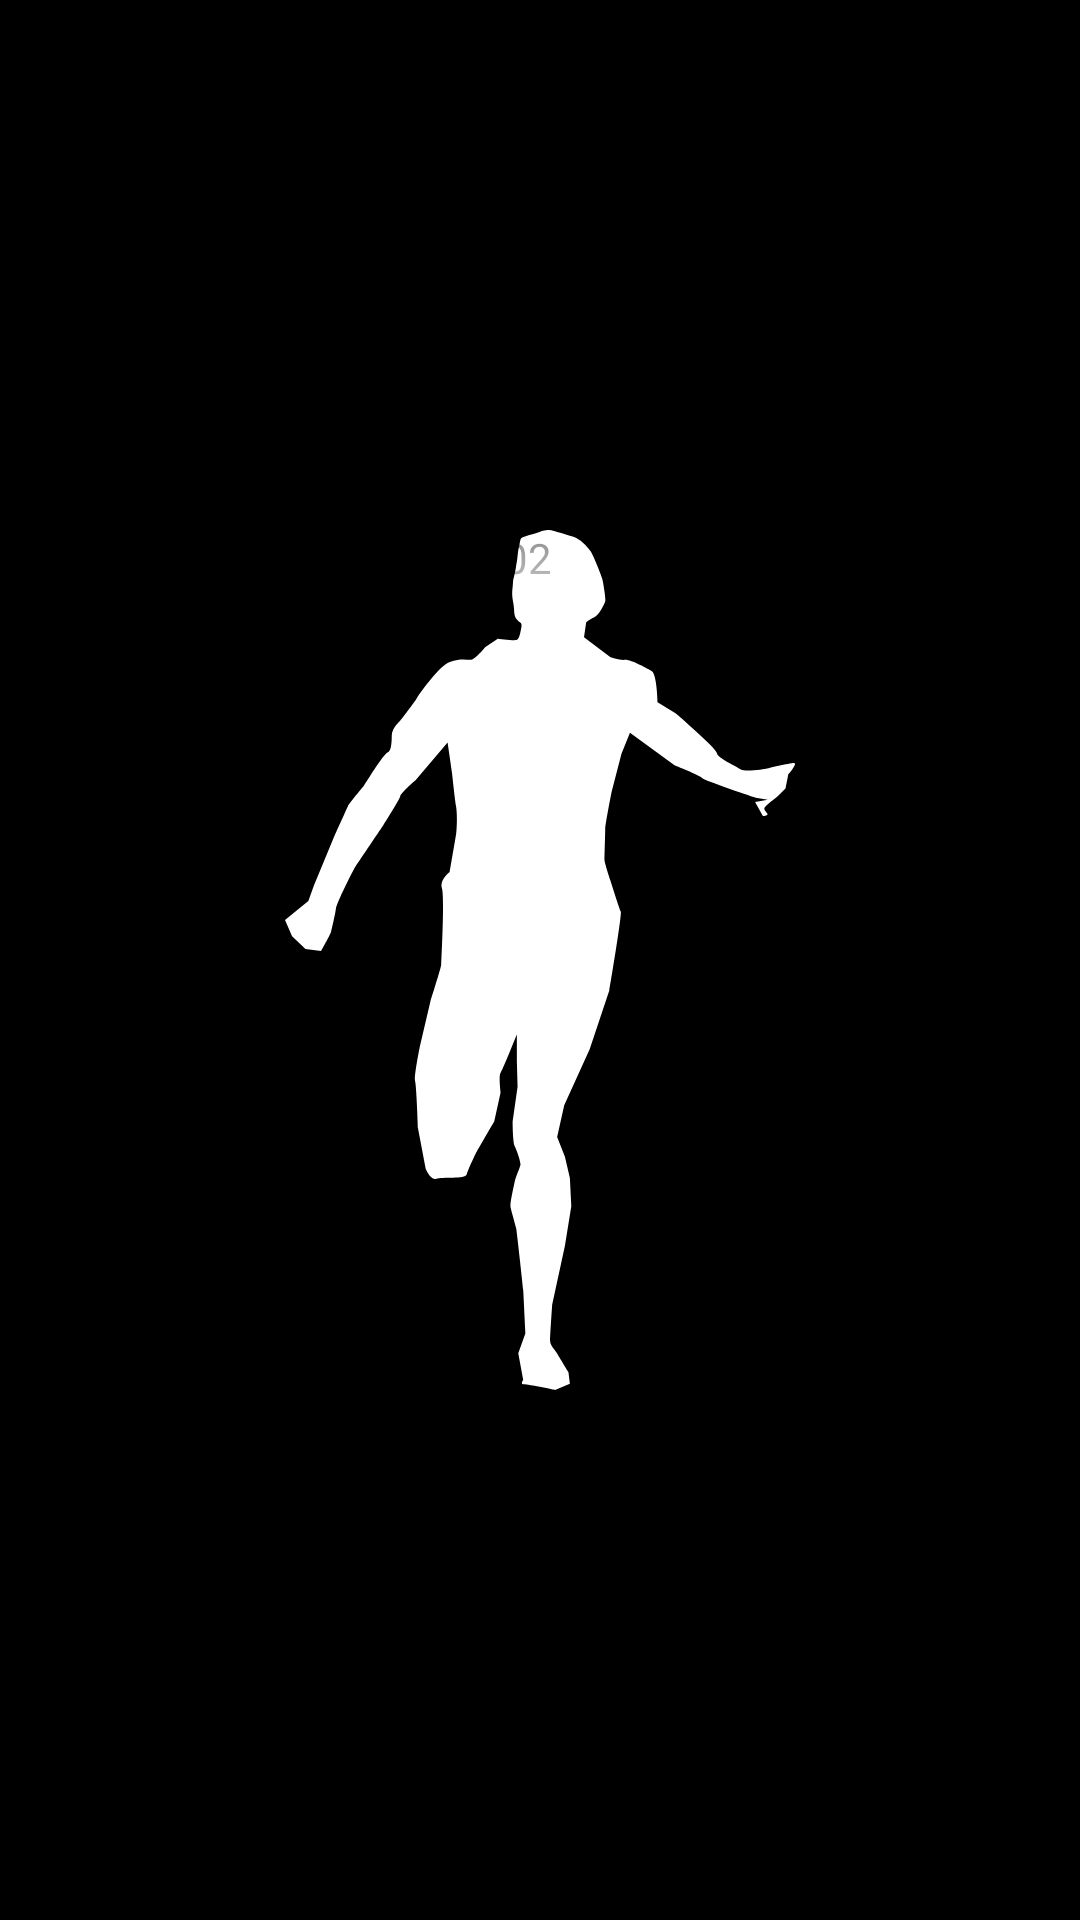

The Android layout XML behind this screen, and the referenced resources:
<!-- AndroidManifest.xml: application theme splashScreenTheme -->
<!-- res/layout/bottom_sheet_dialog.xml -->
<?xml version="1.0" encoding="utf-8"?>
<LinearLayout xmlns:android="http://schemas.android.com/apk/res/android"
    android:layout_width="match_parent"
    android:layout_height="match_parent"
    android:orientation="vertical">


    <DatePicker
        android:layout_marginTop="20dp"
        android:layout_gravity="center"
        android:id="@+id/datePicker"
        android:layout_width="wrap_content"
        android:layout_height="wrap_content"
        android:calendarViewShown="false"
        android:datePickerMode="spinner" />
</LinearLayout>
<!-- resources referenced by this layout -->
<resources>
  <style name="splashScreenTheme" parent="Theme.MaterialComponents.DayNight.NoActionBar">
          <item name="android:windowBackground">@drawable/splash_image</item>
          <item name="android:statusBarColor">@color/black</item>
      </style>
  <!-- drawable splash_image (drawable) -->
  <?xml version="1.0" encoding="utf-8"?>
  <layer-list xmlns:android="http://schemas.android.com/apk/res/android">
  
      <item android:drawable="@color/black"/>
      <item android:drawable="@drawable/ic_logo"
          android:gravity="center"/>
  </layer-list>
  <color name="black">#FF000000</color>
  <!-- drawable ic_logo: vector/xml drawable (drawable, 3264 chars, omitted) -->
</resources>
